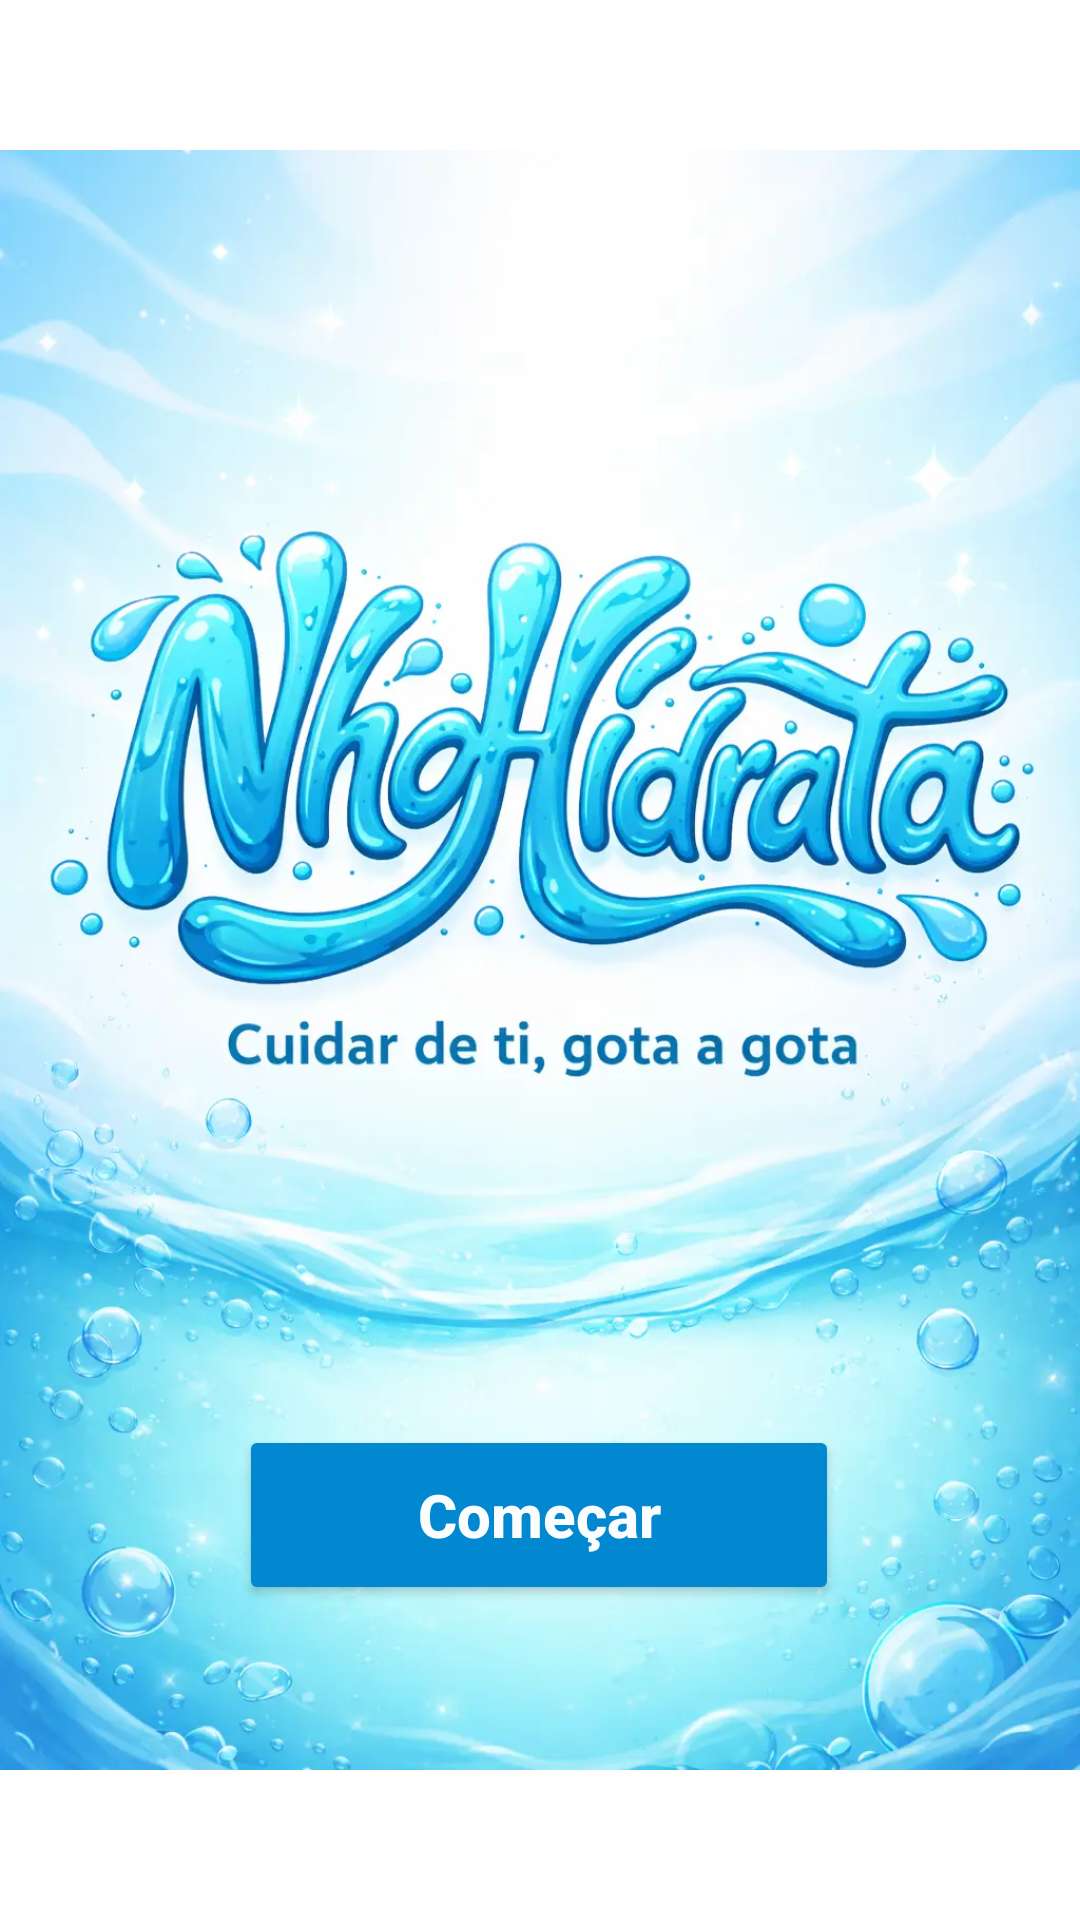

Android layout source for this screen:
<!-- AndroidManifest.xml: application theme Theme.Nhohidrata -->
<!-- res/layout/activity_tela_abertura.xml -->
<?xml version="1.0" encoding="utf-8"?>
<androidx.constraintlayout.widget.ConstraintLayout xmlns:android="http://schemas.android.com/apk/res/android"

    xmlns:app="http://schemas.android.com/apk/res-auto"
    xmlns:tools="http://schemas.android.com/tools"
    android:id="@+id/rootTelaAbertura"
    android:layout_width="match_parent"
    android:layout_height="match_parent"
    tools:context=".Tela_Abertura">

    <ImageView
        android:id="@+id/fundoTelaInicial"
        android:layout_width="match_parent"
        android:layout_height="match_parent"
        android:scaleType="fitCenter"
        android:src="@drawable/nho_hidrata_tela_inicial"
        android:contentDescription="@string/img_abertura"
        app:layout_constraintBottom_toBottomOf="parent"
        app:layout_constraintEnd_toEndOf="parent"
        app:layout_constraintHorizontal_bias="1.0"
        app:layout_constraintStart_toStartOf="parent"
        app:layout_constraintTop_toTopOf="parent"
        app:layout_constraintVertical_bias="0.0" />


    <TextView
        android:id="@+id/txtCuriosidade"
        android:layout_width="match_parent"
        android:layout_height="wrap_content"

        android:layout_marginBottom="80dp"
        android:ellipsize="marquee"
        android:focusable="true"

        android:focusableInTouchMode="true"
        android:marqueeRepeatLimit="marquee_forever"
        android:scrollHorizontally="true"
        android:singleLine="true"
        android:text=""

        android:textColor="#01579B"
        android:textSize="18sp"
        app:layout_constraintBottom_toTopOf="@+id/btnComecar"
        app:layout_constraintEnd_toEndOf="parent"
        app:layout_constraintStart_toStartOf="parent" />

    <Button

        android:id="@+id/btnComecar"
        android:layout_width="200dp"
        android:layout_height="60dp"
        android:backgroundTint="#0288D1"
        android:text="@string/btn_comecar"
        android:textAllCaps="false"
        android:textColor="#FBFFFFFF"
        android:textSize="20sp"
        android:textStyle="bold"
        app:cornerRadius="54dp"
        app:layout_constraintBottom_toBottomOf="parent"
        app:layout_constraintEnd_toEndOf="parent"
        app:layout_constraintHorizontal_bias="0.498"
        app:layout_constraintStart_toStartOf="parent"
        app:layout_constraintTop_toTopOf="@+id/fundoTelaInicial"
        app:layout_constraintVertical_bias="0.819" />


</androidx.constraintlayout.widget.ConstraintLayout>
<!-- resources referenced by this layout -->
<resources>
  <!-- drawable nho_hidrata_tela_inicial: webp bitmap (drawable, 86072 bytes) -->
  <string name="btn_comecar">Começar</string>
  <string name="img_abertura">Imagem de abertura do app</string>
  <style name="Theme.Nhohidrata" parent="Base.Theme.Nhohidrata" />
  <style name="Base.Theme.Nhohidrata" parent="Theme.MaterialComponents.DayNight.NoActionBar">
  
      
          
      </style>
</resources>
